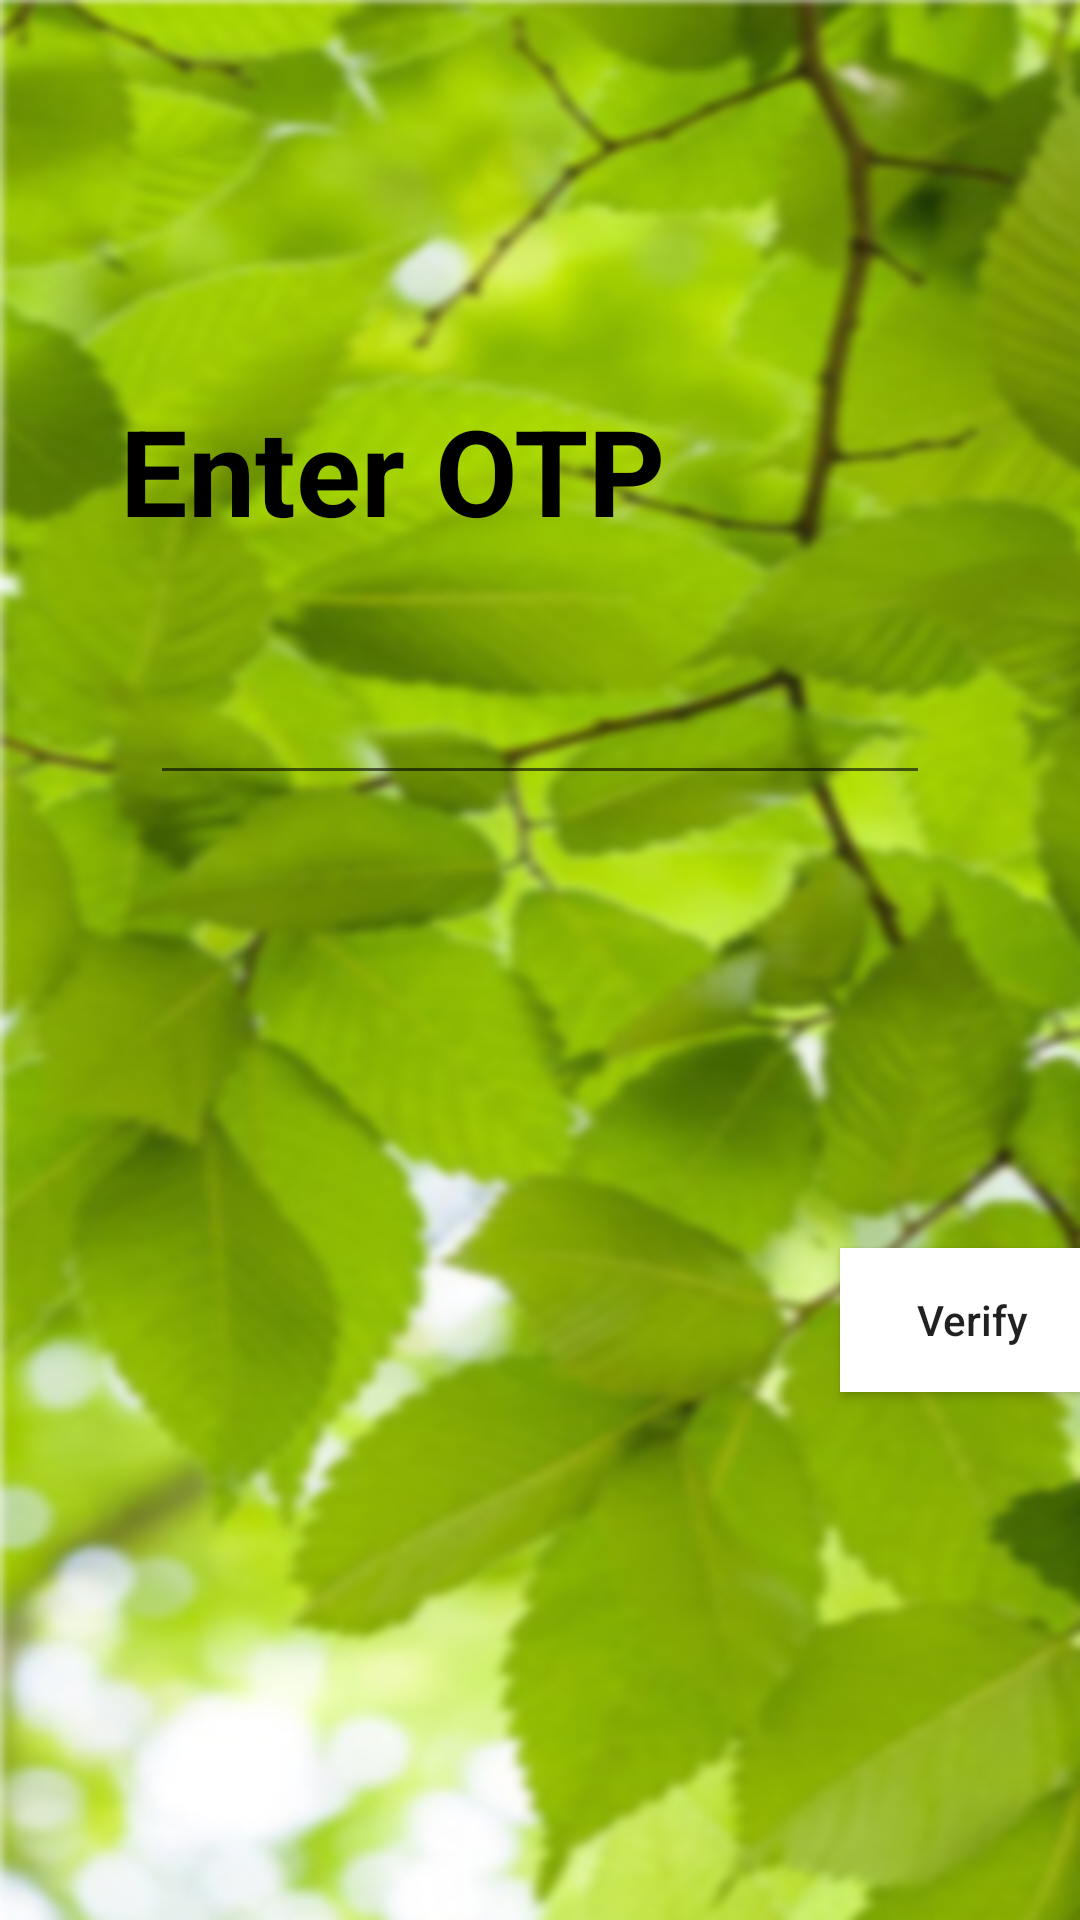

This screen was rendered from an Android layout file. Write that file and the resources it references.
<!-- AndroidManifest.xml: application theme Theme.InstagramLite -->
<!-- res/layout/fragment_otp.xml -->
<?xml version="1.0" encoding="utf-8"?>
<androidx.constraintlayout.widget.ConstraintLayout xmlns:android="http://schemas.android.com/apk/res/android"
    xmlns:tools="http://schemas.android.com/tools"
    android:layout_width="match_parent"
    android:layout_height="match_parent"
    xmlns:app="http://schemas.android.com/apk/res-auto"
    tools:context=".Fragments.OtpFragment">


    <ImageView
        android:layout_width="0dp"
        android:layout_height="0dp"
        app:layout_constraintTop_toTopOf="parent"
        app:layout_constraintBottom_toBottomOf="parent"
        app:layout_constraintStart_toStartOf="parent"
        app:layout_constraintEnd_toEndOf="parent"
        android:src="@drawable/blurr"
        android:scaleType="fitXY" />
    <TextView
        android:layout_width="wrap_content"
        android:layout_height="wrap_content"
        android:layout_marginStart="40dp"
        android:layout_marginTop="130dp"
        android:text="Enter OTP"
        android:textColor="@color/black"
        android:textSize="40sp"
        android:textStyle="bold"
        app:layout_constraintStart_toStartOf="parent"
        app:layout_constraintTop_toTopOf="parent" />
    <EditText
        android:id="@+id/editText"
        android:layout_width="match_parent"
        android:layout_height="65dp"
        android:inputType="number"
        android:ems="6"
        android:maxEms="6"
        android:gravity="center"
        android:layout_marginEnd="50dp"
        app:layout_constraintTop_toTopOf="parent"
        app:layout_constraintStart_toStartOf="parent"
        android:layout_marginTop="200dp"
        android:layout_marginStart="50dp"
        android:textColor="@color/black"
        android:textSize="35sp"/>

    <androidx.appcompat.widget.AppCompatButton
        android:id="@+id/verifyButton"
        android:layout_width="wrap_content"
        android:layout_height="wrap_content"
        android:layout_marginStart="280dp"
        android:layout_marginTop="416dp"
        android:background="@color/white"
        android:text="Verify"
        android:textAllCaps="false"
        app:layout_constraintStart_toStartOf="parent"
        app:layout_constraintTop_toTopOf="parent" />

</androidx.constraintlayout.widget.ConstraintLayout>
<!-- resources referenced by this layout -->
<resources>
  <color name="black">#FF000000</color>
  <color name="white">#FFFFFFFF</color>
  <!-- drawable blurr: png bitmap (drawable, 340809 bytes) -->
  <style name="Theme.InstagramLite" parent="Theme.MaterialComponents.DayNight.NoActionBar">
          
          <item name="colorPrimary">@color/purple_500</item>
          <item name="colorPrimaryVariant">@color/purple_700</item>
          <item name="colorOnPrimary">@color/white</item>
          
          <item name="colorSecondary">@color/teal_200</item>
          <item name="colorSecondaryVariant">@color/teal_700</item>
          <item name="colorOnSecondary">@color/black</item>
          
          <item name="android:statusBarColor">@color/black</item>
          
      </style>
  <color name="purple_500">#FF6200EE</color>
  <color name="purple_700">#FF3700B3</color>
  <color name="teal_200">#FF03DAC5</color>
  <color name="teal_700">#FF018786</color>
</resources>
